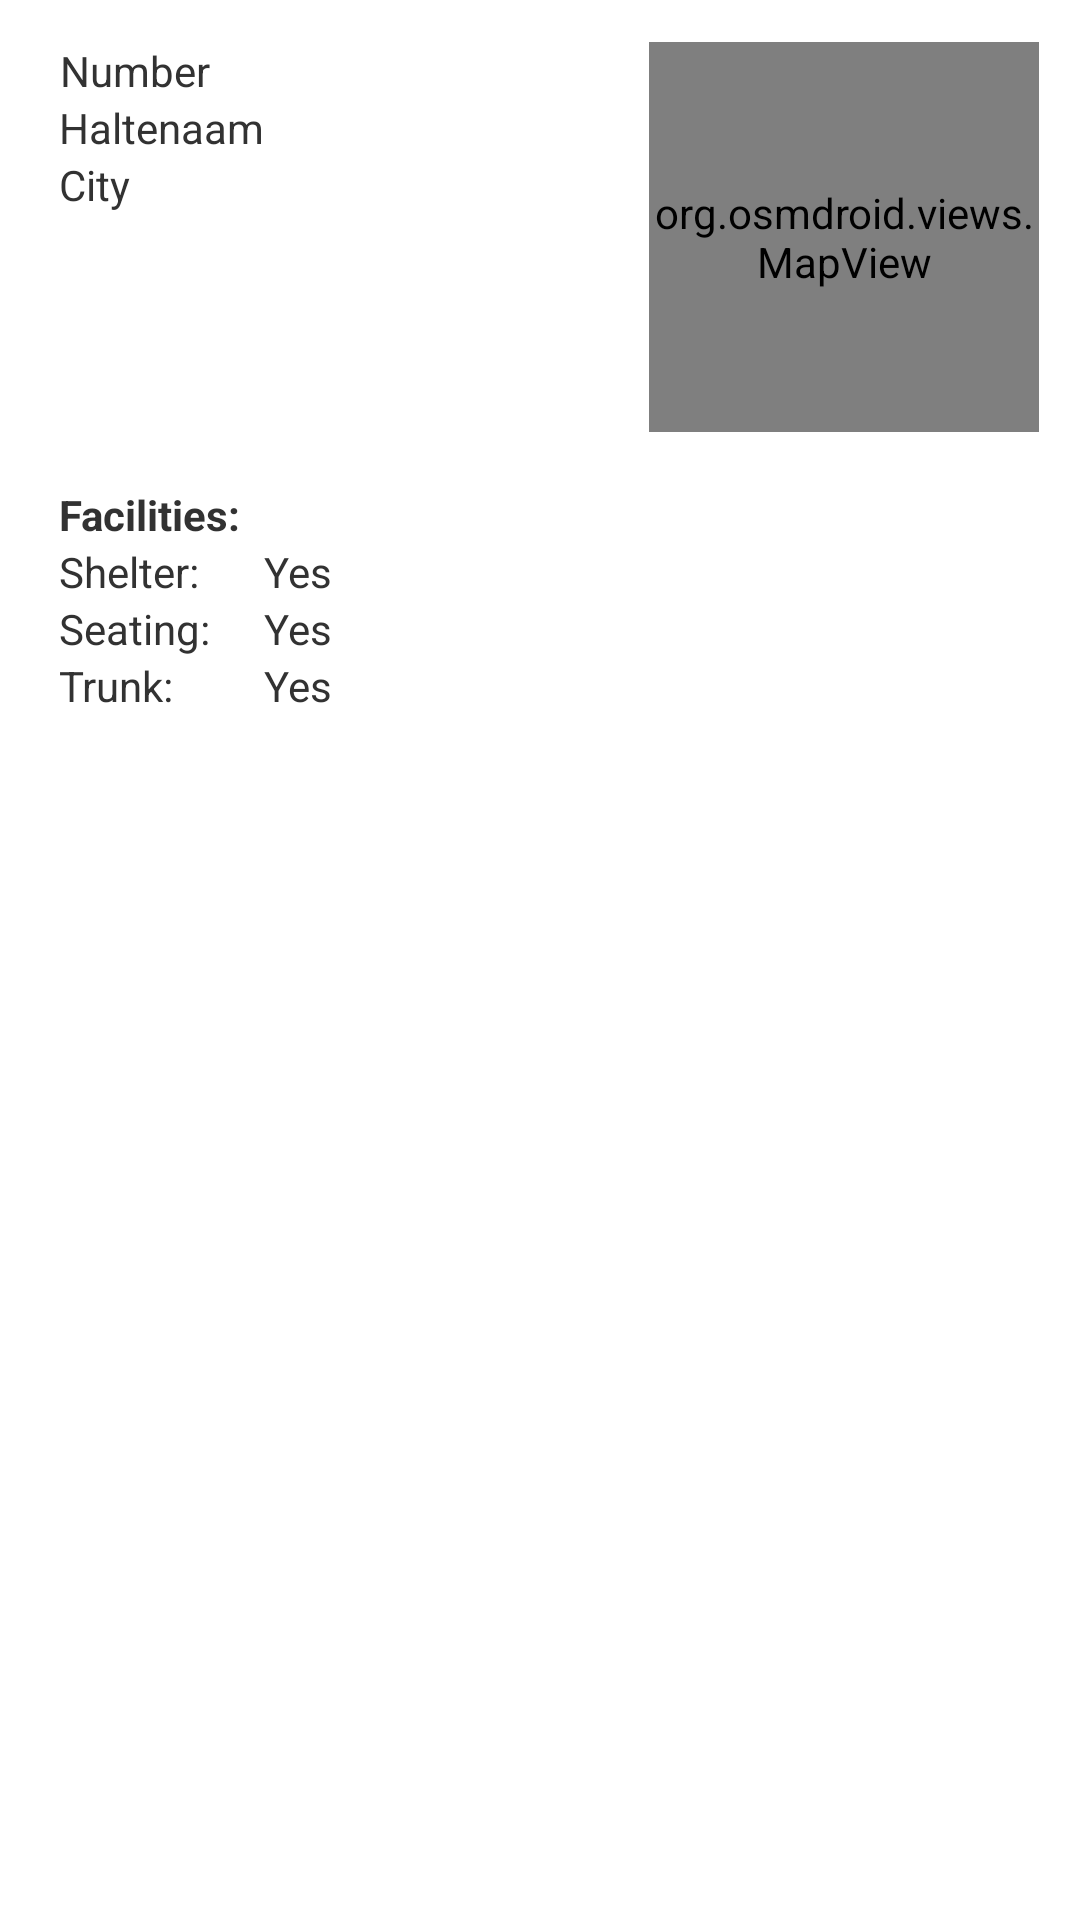

Write the Android layout XML for this screen, with the resource values it uses.
<!-- AndroidManifest.xml: application theme AppTheme -->
<!-- res/layout/activity_bus_stop_details.xml -->
<RelativeLayout xmlns:android="http://schemas.android.com/apk/res/android"
    xmlns:tools="http://schemas.android.com/tools"
    android:layout_width="match_parent"
    android:layout_height="match_parent"
    android:paddingBottom="@dimen/activity_vertical_margin"
    android:paddingLeft="@dimen/activity_horizontal_margin"
    android:paddingRight="@dimen/activity_horizontal_margin"
    android:paddingTop="@dimen/activity_vertical_margin"
    tools:context=".BusStopDetailsActivity" >

    <org.osmdroid.views.MapView
        xmlns:android="http://schemas.android.com/apk/res/android"
        android:id="@+id/mapview"
        android:layout_width="130dp"
        android:layout_height="130dp"
        android:layout_alignParentRight="true"
        android:layout_alignParentTop="true"
        android:layout_marginRight="14dp"
        android:layout_marginTop="14dp"
        android:layout_weight="6"
        android:clickable="true" >
    </org.osmdroid.views.MapView>

    <TextView
        android:id="@+id/textView1"
        android:layout_width="wrap_content"
        android:layout_height="wrap_content"
        android:layout_alignLeft="@+id/textView3"
        android:layout_below="@+id/mapview"
        android:layout_marginTop="18dp"
        android:text="@string/busstop_text_facilities"
        android:textStyle="bold" />

    <TextView
        android:id="@+id/textView3"
        android:layout_width="wrap_content"
        android:layout_height="wrap_content"
        android:layout_alignLeft="@+id/busstop_city"
        android:layout_below="@+id/textView1"
        android:text="@string/busstop_text_shelter" />

    <TextView
        android:id="@+id/textView4"
        android:layout_width="wrap_content"
        android:layout_height="wrap_content"
        android:layout_alignLeft="@+id/textView3"
        android:layout_below="@+id/textView3"
        android:text="@string/busstop_text_seating" />

    <TextView
        android:id="@+id/textView5"
        android:layout_width="wrap_content"
        android:layout_height="wrap_content"
        android:layout_alignLeft="@+id/textView4"
        android:layout_below="@+id/textView4"
        android:text="@string/busstop_text_trunk" />

    <TextView
        android:id="@+id/busstop_shelter"
        android:layout_width="wrap_content"
        android:layout_height="wrap_content"
        android:layout_above="@+id/textView4"
        android:layout_below="@+id/textView1"
        android:layout_toRightOf="@+id/busstop_name"
        android:text="Yes" />

    <TextView
        android:id="@+id/busstop_seatings"
        android:layout_width="wrap_content"
        android:layout_height="wrap_content"
        android:layout_alignBaseline="@+id/textView4"
        android:layout_alignBottom="@+id/textView4"
        android:layout_toRightOf="@+id/busstop_name"
        android:text="Yes" />

    <TextView
        android:id="@+id/busstop_trunk"
        android:layout_width="wrap_content"
        android:layout_height="wrap_content"
        android:layout_alignBaseline="@+id/textView5"
        android:layout_alignBottom="@+id/textView5"
        android:layout_alignLeft="@+id/busstop_seatings"
        android:text="Yes" />

    <TextView
        android:id="@+id/busstop_city"
        android:layout_width="wrap_content"
        android:layout_height="wrap_content"
        android:layout_alignLeft="@+id/busstop_name"
        android:layout_below="@+id/busstop_name"
        android:text="City" />

    <TextView
        android:id="@+id/busstop_name"
        android:layout_width="wrap_content"
        android:layout_height="wrap_content"
        android:layout_alignParentLeft="true"
        android:layout_below="@+id/busstop_number"
        android:layout_marginLeft="20dp"
        android:text="Haltenaam" />

    <TextView
        android:id="@+id/busstop_number"
        android:layout_width="wrap_content"
        android:layout_height="wrap_content"
        android:layout_alignRight="@+id/textView4"
        android:layout_alignTop="@+id/mapview"
        android:text="@string/busstop_text_number" />

</RelativeLayout>
<!-- resources referenced by this layout -->
<resources>
  <string name="busstop_text_facilities">Facilities:</string>
  <string name="busstop_text_number">Number</string>
  <string name="busstop_text_seating">Seating:</string>
  <string name="busstop_text_shelter">Shelter:</string>
  <string name="busstop_text_trunk">Trunk:</string>
  <style name="AppTheme" parent="AppBaseTheme">
          <item name="android:actionBarStyle">@style/AppTheme.ActionBar</item>
      </style>
  <style name="AppBaseTheme" parent="android:Theme.Light">
          
          <item name="android:actionBarStyle">@style/AppTheme.ActionBar</item>
      </style>
  <style name="AppTheme.ActionBar" parent="@android:style/Widget.Holo.ActionBar">
          <item name="android:background">#E0E0E0</item>
      </style>
</resources>
